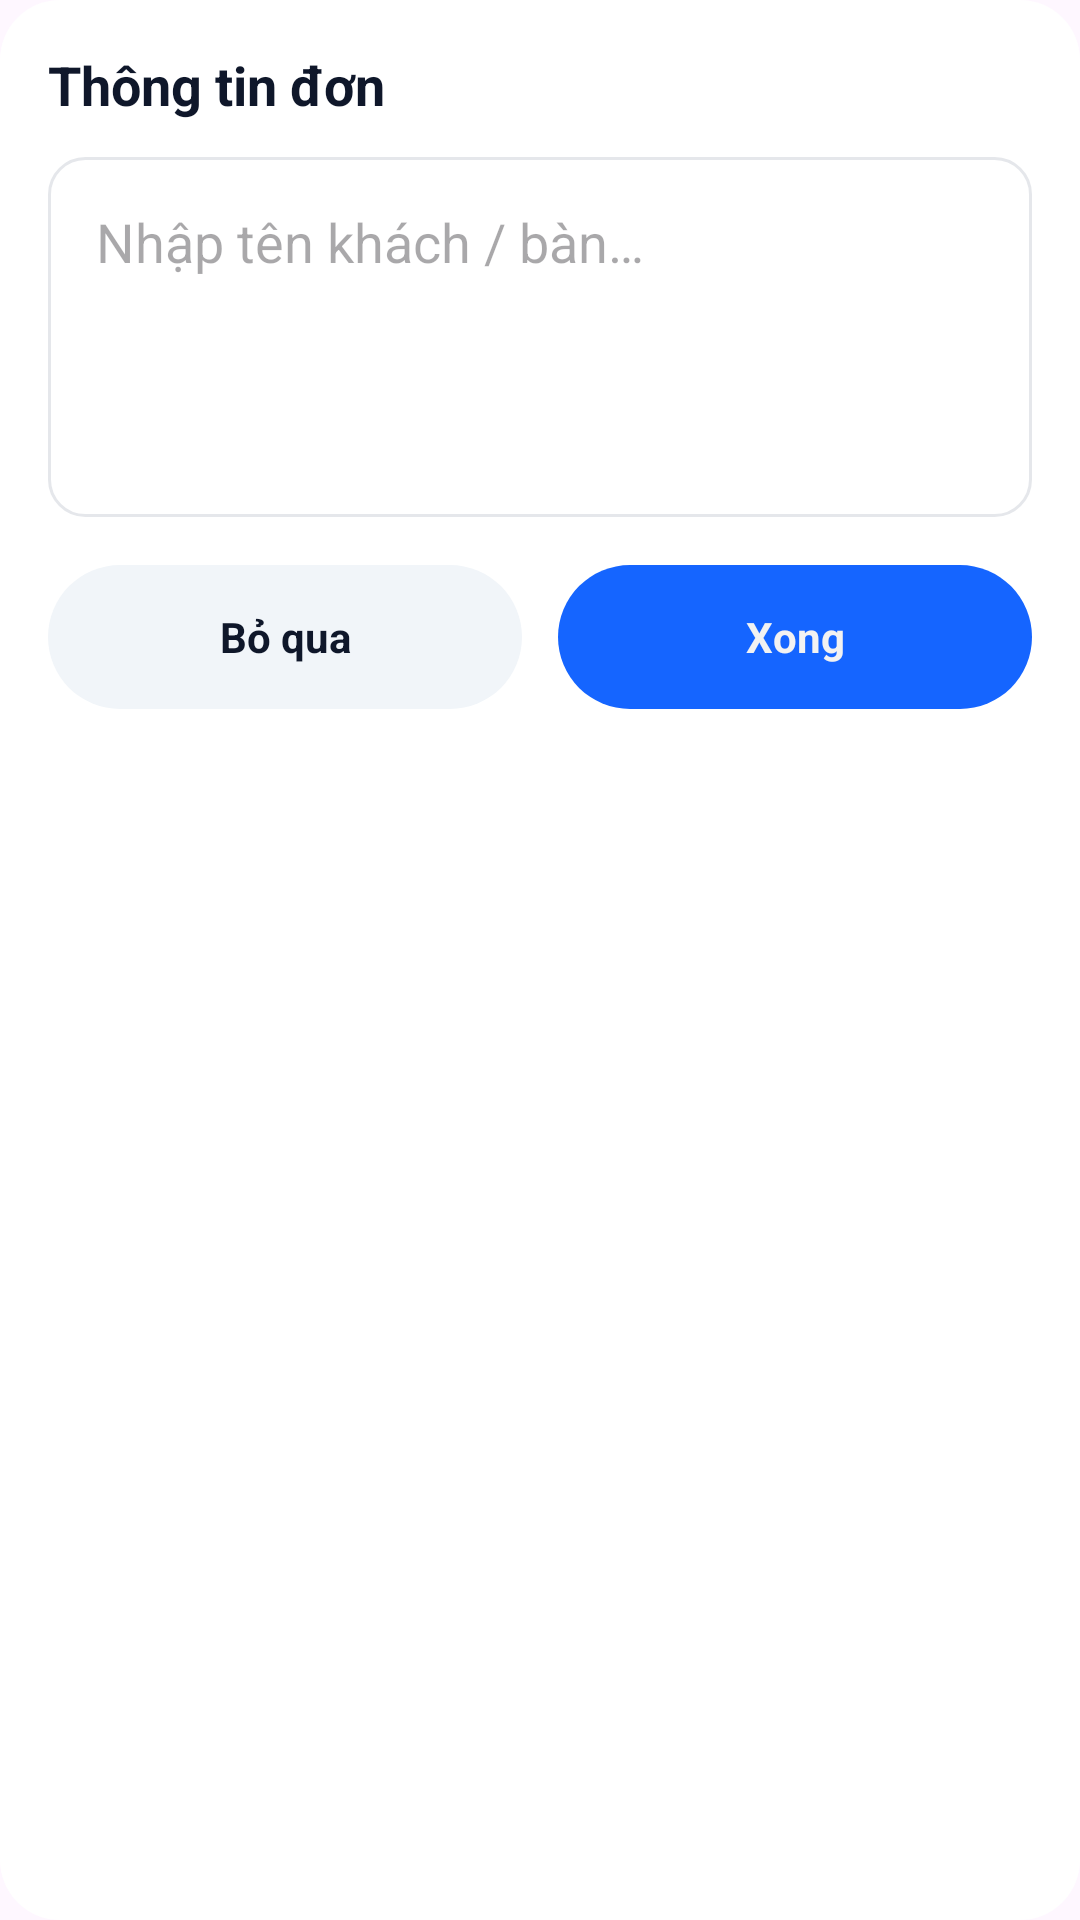

Layout XML and referenced resources for this Android screen:
<!-- AndroidManifest.xml: application theme Theme.VoiceNote -->
<!-- res/layout/dialog_customer_name.xml -->
<LinearLayout xmlns:android="http://schemas.android.com/apk/res/android"
    xmlns:app="http://schemas.android.com/apk/res-auto"
    xmlns:tools="http://schemas.android.com/tools"
    android:background="@drawable/bg_dialog_rounded"
    android:orientation="vertical"
    android:padding="16dp"
    android:layout_width="match_parent"
    android:layout_height="wrap_content">

    <TextView
        android:text="Thông tin đơn"
        android:textStyle="bold"
        android:textSize="18sp"
        android:textColor="#0F172A"
        android:layout_width="wrap_content"
        android:layout_height="wrap_content"
        android:layout_marginBottom="12dp"/>

    <LinearLayout
        android:id="@+id/customerInputLayout"
        android:layout_width="match_parent"
        android:layout_height="wrap_content"
        android:minHeight="120dp"
        android:background="@drawable/bg_field_outline_blue"
        android:padding="16dp"
        android:orientation="horizontal"
        android:gravity="top">

        <EditText
            android:id="@+id/edtCustomer"
            android:layout_width="0dp"
            android:layout_height="wrap_content"
            android:layout_weight="1"
            android:hint="Nhập tên khách / bàn…"
            android:background="@android:color/transparent"
            android:textSize="18sp"
            android:singleLine="true"
            android:imeOptions="actionDone"/>

        <ImageButton
            android:id="@+id/btnClearText"
            android:layout_width="36dp"
            android:layout_height="36dp"
            android:src="@drawable/ic_close_24"
            android:background="?attr/selectableItemBackgroundBorderless"
            android:padding="6dp"
            app:tint="#6B7280"
            android:visibility="gone"
            android:contentDescription="Xoá"
            tools:visibility="visible" />

    </LinearLayout>

    <LinearLayout
        android:layout_width="match_parent"
        android:layout_height="wrap_content"
        android:gravity="center_vertical"
        android:orientation="horizontal"
        android:layout_marginTop="16dp">

        <TextView
            android:id="@+id/btnCancel"
            android:layout_width="0dp"
            android:layout_height="48dp"
            android:layout_weight="1"
            android:gravity="center"
            android:text="Bỏ qua"
            android:textStyle="bold"
            android:textColor="#0F172A"
            android:background="@drawable/bg_button_secondary"/>

        <Space
            android:layout_width="12dp"
            android:layout_height="1dp"/>

        <TextView
            android:id="@+id/btnOk"
            android:layout_width="0dp"
            android:layout_height="48dp"
            android:layout_weight="1"
            android:gravity="center"
            android:text="Xong"
            android:textStyle="bold"
            android:textColor="#f2f2f2"
            android:background="@drawable/bg_button_primary"/>
    </LinearLayout>
</LinearLayout>
<!-- resources referenced by this layout -->
<resources>
  <!-- drawable bg_button_primary (drawable) -->
  <?xml version="1.0" encoding="utf-8"?>
  <shape xmlns:android="http://schemas.android.com/apk/res/android">
      <corners android:radius="24dp"/>
      <solid android:color="#1565FF"/>
  </shape>
  <!-- drawable bg_button_secondary (drawable) -->
  <?xml version="1.0" encoding="utf-8"?>
  <shape xmlns:android="http://schemas.android.com/apk/res/android">
      <corners android:radius="24dp"/>
      <solid android:color="#F1F5F9"/>
  </shape>
  <!-- drawable bg_dialog_rounded (drawable) -->
  <?xml version="1.0" encoding="utf-8"?>
  <shape xmlns:android="http://schemas.android.com/apk/res/android">
      <corners android:radius="20dp"/>
      <solid android:color="#FFFFFFFF"/>
  </shape>
  <!-- drawable bg_field_outline_blue (drawable) -->
  <?xml version="1.0" encoding="utf-8"?>
  <selector xmlns:android="http://schemas.android.com/apk/res/android">
      
      <item android:state_focused="true">
          <shape>
              <corners android:radius="12dp"/>
              <solid android:color="#FFFFFFFF"/>
              <stroke android:width="2dp" android:color="#3B82F6"/>
          </shape>
      </item>
  
      
      <item>
          <shape>
              <corners android:radius="12dp"/>
              <solid android:color="#FFFFFFFF"/>
              <stroke android:width="1dp" android:color="#E5E7EB"/>
          </shape>
      </item>
  </selector>
  <style name="Theme.VoiceNote" parent="Theme.Material3.Light.NoActionBar">
          <item name="android:statusBarColor">@android:color/transparent</item>
          <item name="android:navigationBarColor">@android:color/white</item>
          <item name="android:windowFullscreen">true</item>
          <item name="android:windowIsTranslucent">false</item>
      </style>
</resources>
